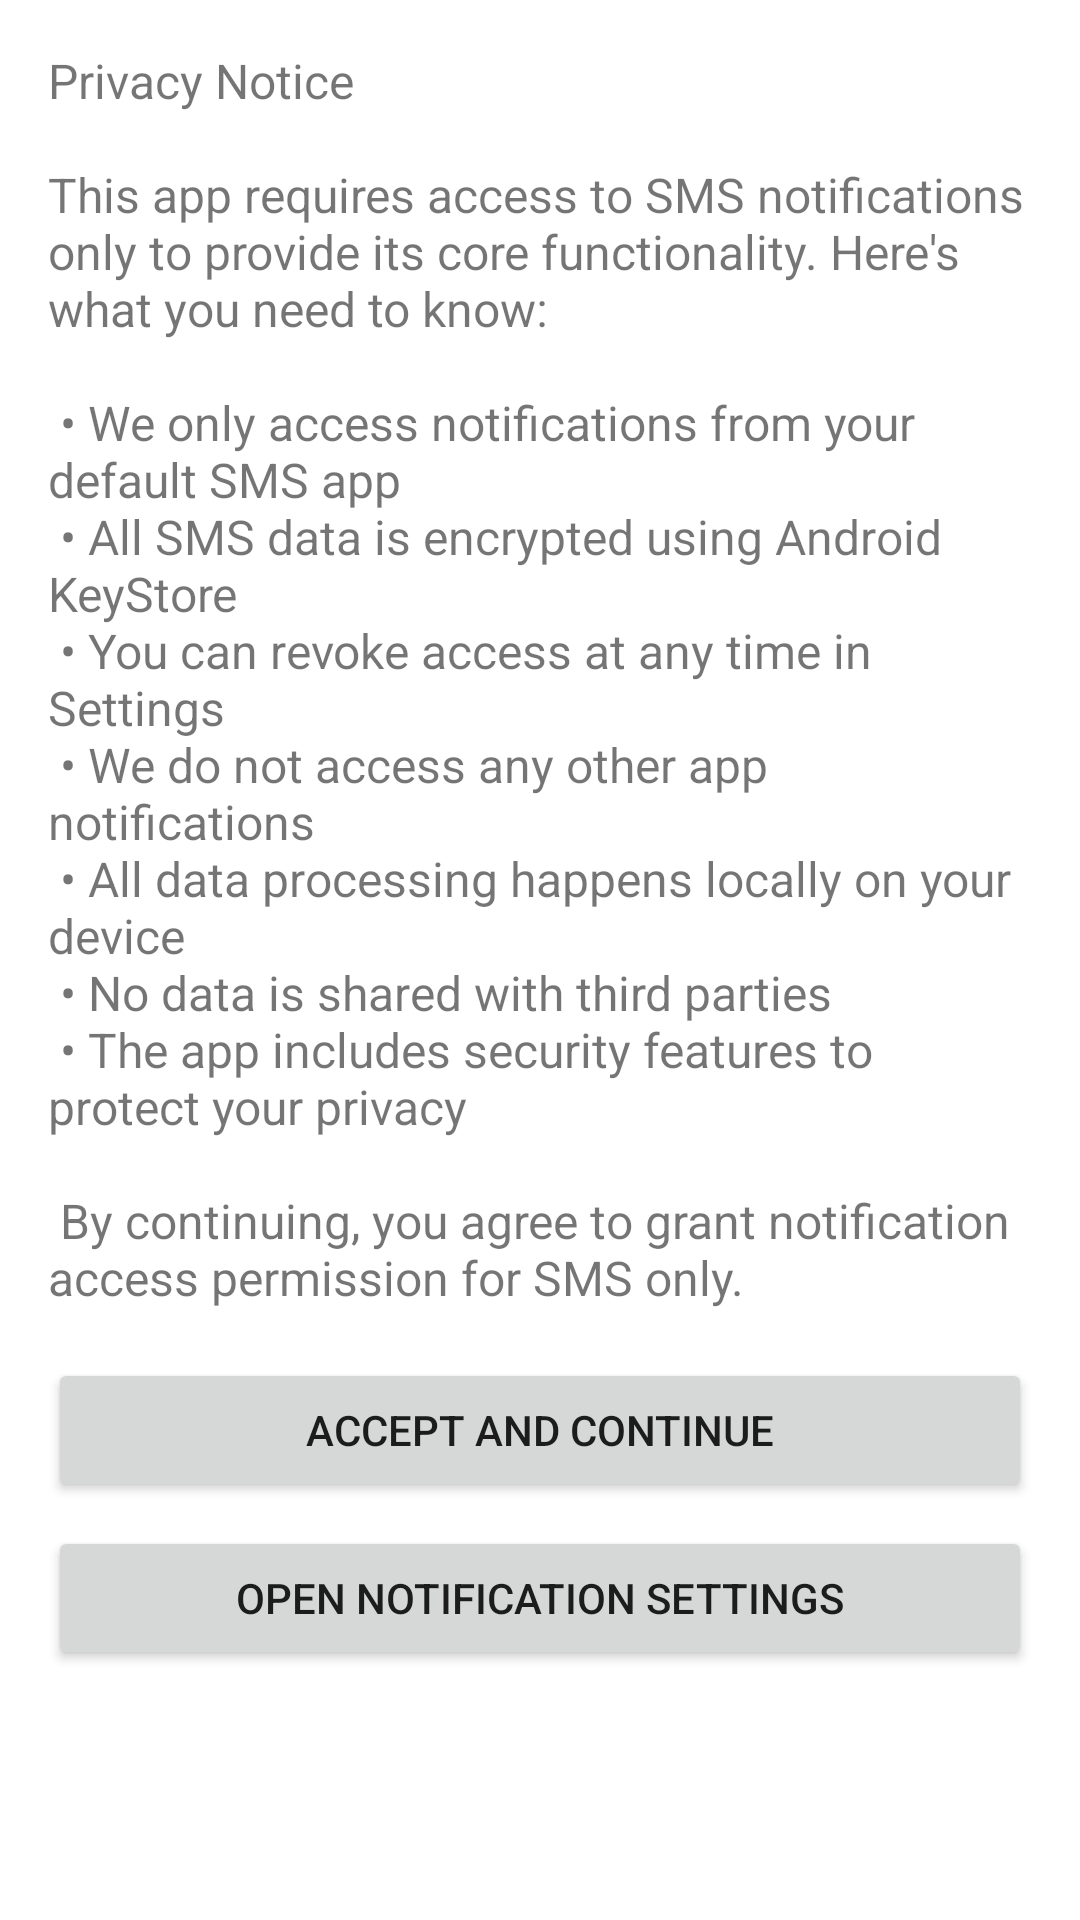

Reconstruct the res/layout file that produces this screen, plus the resources it refers to.
<!-- AndroidManifest.xml: application theme Theme.MyWebViewApp -->
<!-- res/layout/activity_privacy_consent.xml -->
<?xml version="1.0" encoding="utf-8"?>
<ScrollView xmlns:android="http://schemas.android.com/apk/res/android"
    android:layout_width="match_parent"
    android:layout_height="match_parent"
    android:padding="16dp">

    <LinearLayout
        android:layout_width="match_parent"
        android:layout_height="wrap_content"
        android:orientation="vertical">

        <TextView
            android:id="@+id/privacy_text"
            android:layout_width="match_parent"
            android:layout_height="wrap_content"
            android:layout_marginBottom="16dp"
            android:text="@string/privacy_notice"
            android:textSize="16sp" />

        <Button
            android:id="@+id/accept_button"
            android:layout_width="match_parent"
            android:layout_height="wrap_content"
            android:layout_marginBottom="8dp"
            android:text="@string/accept_and_continue" />

        <Button
            android:id="@+id/settings_button"
            android:layout_width="match_parent"
            android:layout_height="wrap_content"
            android:text="@string/open_notification_settings" />

    </LinearLayout>
</ScrollView>
<!-- resources referenced by this layout -->
<resources>
  <string name="accept_and_continue">Accept and Continue</string>
  <string name="open_notification_settings">Open Notification Settings</string>
  <string name="privacy_notice">Privacy Notice\n\nThis app requires access to SMS notifications only to provide its core functionality. Here\'s what you need to know:\n\n
  • We only access notifications from your default SMS app\n
  • All SMS data is encrypted using Android KeyStore\n
  • You can revoke access at any time in Settings\n
  • We do not access any other app notifications\n
  • All data processing happens locally on your device\n
  • No data is shared with third parties\n
  • The app includes security features to protect your privacy\n\n
  By continuing, you agree to grant notification access permission for SMS only.</string>
  <style name="Theme.MyWebViewApp" parent="Theme.MaterialComponents.DayNight.NoActionBar">
          <item name="colorPrimary">#2196F3</item>
          <item name="colorPrimaryVariant">#1976D2</item>
          <item name="colorOnPrimary">#FFFFFF</item>
          <item name="colorSecondary">#4CAF50</item>
          <item name="colorSecondaryVariant">#388E3C</item>
          <item name="colorOnSecondary">#FFFFFF</item>
      </style>
</resources>
